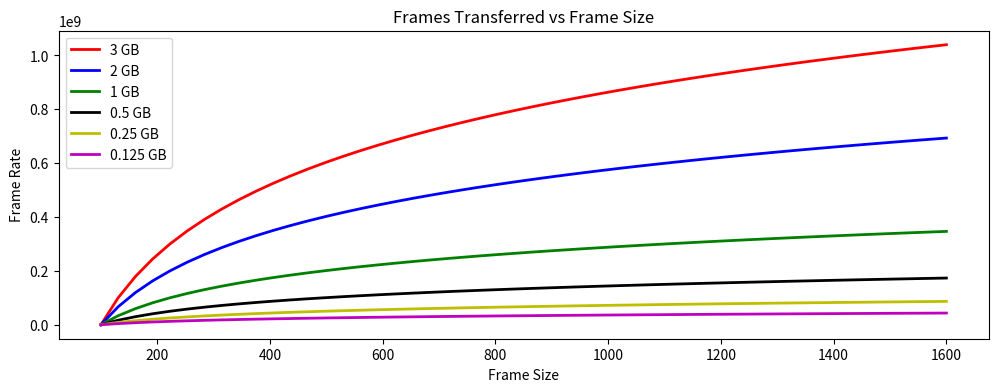

Here is the Python script that generated this plot:
# Dylan Dorough and Haley Hansen
# CST-305
# Professor Citro
# Project 1: Visualize ODE with Scipy

# import numpy, scipy, and matplotlib, and datetime
import numpy as np
from scipy.integrate import odeint
import matplotlib.pyplot as plt
from datetime import datetime

#start counting running time
start = datetime.now()

a = 0
for i in range (1000):
    a += (i**100)
#stop counting
end = datetime.now()

td = (end - start).total_seconds() * 10**3
                 # print running time to the terminal
print(f"The time of execution is : {td:.03f}ms")

# function that returns dy/dt (ODE)
# Frame rate and frame size are inversely related therefore the equation is k/p
# multiply p by 8 to convert from bit to bytes 
def model(y, p, k):
    dydp = (k / (p*8))
    return dydp

# initial condition is 0
y0 = 0

# range of x axis (frame size), we would like to see from 100 to 1600 frame size
p = np.linspace(100, 1600)

# solve ODEs
# ODE 1: 3 GB
k = 3000000000
y1 = odeint(model, y0, p, args=(k,))
# ODE 2: 2 GB
k = 2000000000
y2 = odeint(model, y0, p, args=(k,))
# ODE 3: 1 GB
k = 1000000000
y3 = odeint(model, y0, p, args=(k,))
# ODE 4: 0.5 GB
k = 500000000
y4 = odeint(model, y0, p, args=(k,))
# ODE 5: 0.25 GB
k = 250000000
y5 = odeint(model, y0, p, args=(k,))
# ODE 6: 0.125 GB
k = 125000000
y6 = odeint(model, y0, p, args=(k,))

# plot results
f = plt.figure()
# Setting plot dimensions 
f.set_figwidth(12)
f.set_figheight(4)
# Plotting each ODE
plt.plot(p, y1, 'r-', linewidth=2, label='3 GB')
plt.plot(p, y2, 'b-', linewidth=2, label='2 GB')
plt.plot(p, y3, 'g-', linewidth=2, label='1 GB')
plt.plot(p, y4, 'k-', linewidth=2, label='0.5 GB')
plt.plot(p, y5, 'y-', linewidth=2, label='0.25 GB')
plt.plot(p, y6, 'm-', linewidth=2, label='0.125 GB')
# Setting title and axis Labels 
plt.title('Frames Transferred vs Frame Size')
plt.xlabel('Frame Size')
plt.ylabel('Frame Rate')
# Showing plot legend
plt.legend()
plt.show()


